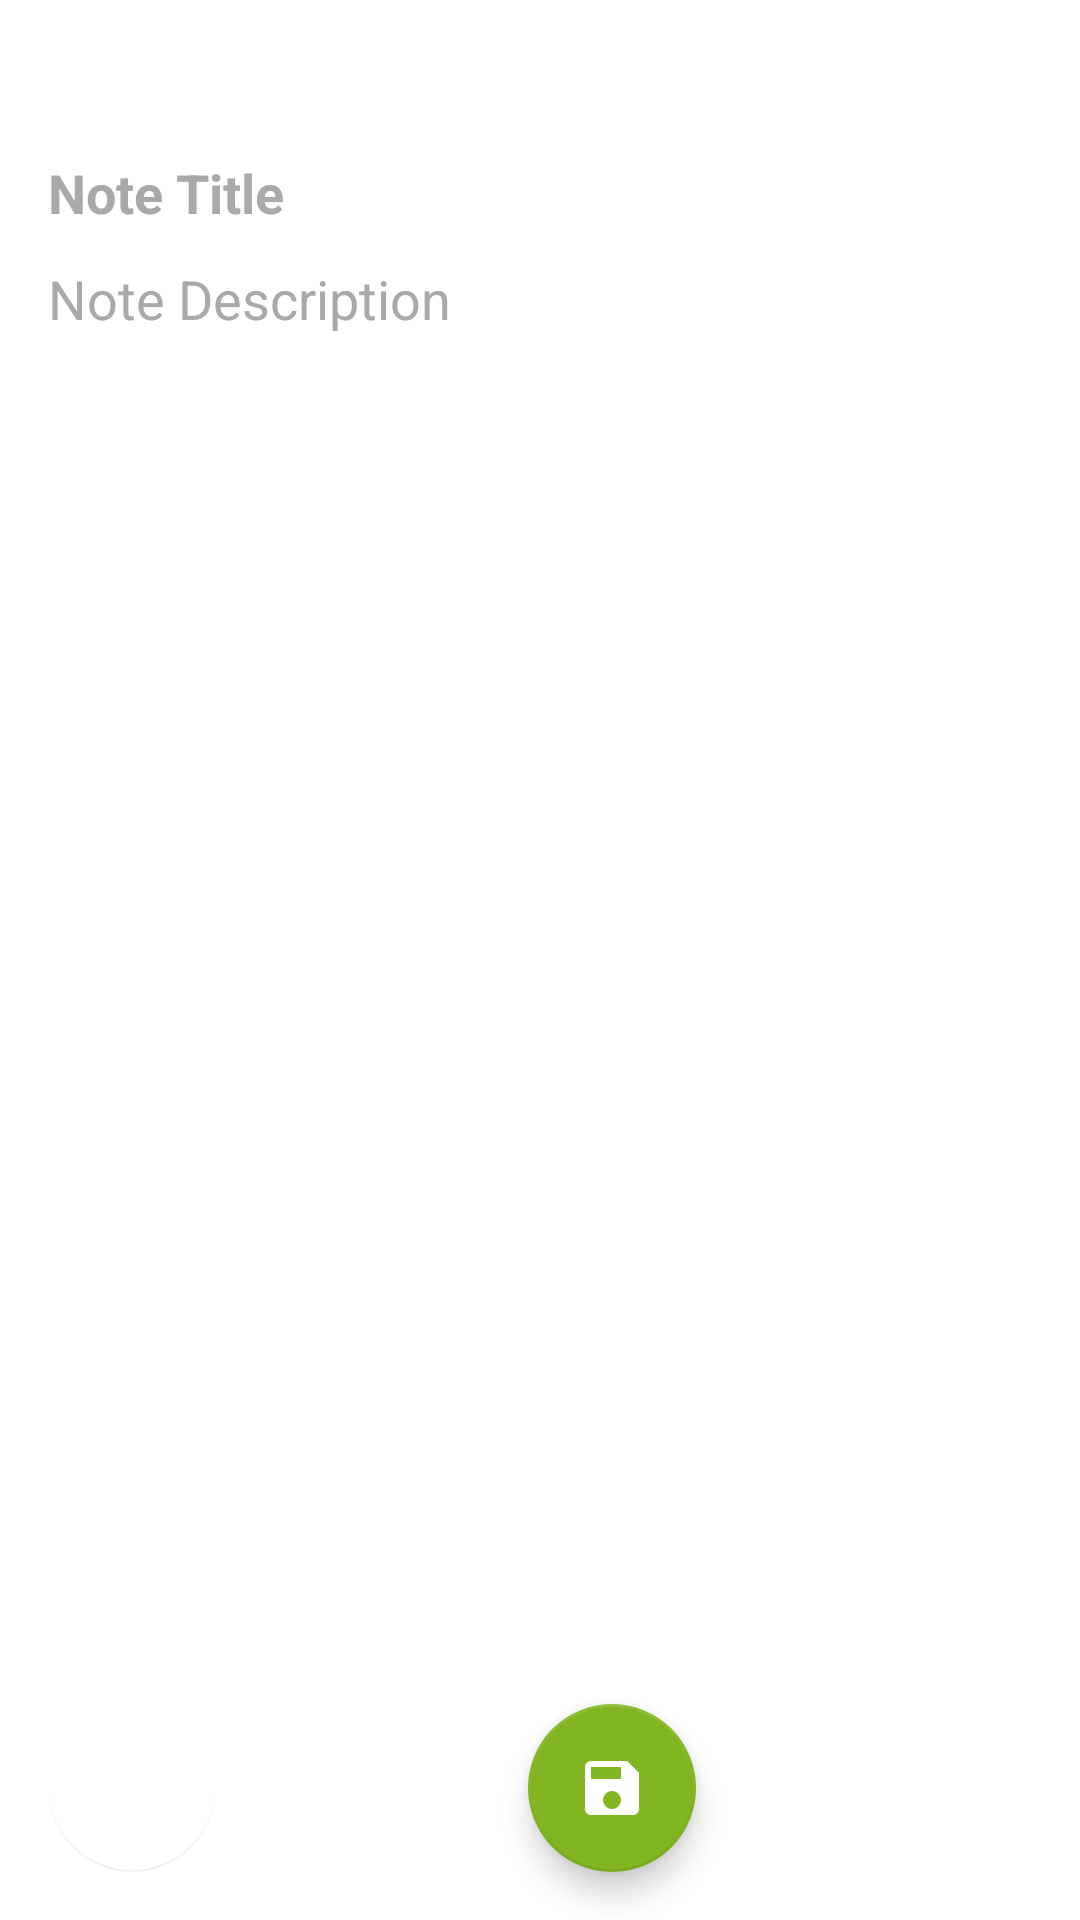

Produce the Android XML layout that renders to this screen, including the resource entries it uses.
<!-- AndroidManifest.xml: application theme Theme.NoteApp -->
<!-- res/layout/fragment_edit_note.xml -->
<?xml version="1.0" encoding="utf-8"?>
<layout xmlns:android="http://schemas.android.com/apk/res/android"
    xmlns:app="http://schemas.android.com/apk/res-auto"
    xmlns:tools="http://schemas.android.com/tools">

    <data>

    </data>

    <ScrollView
        android:layout_width="match_parent"
        android:layout_height="match_parent"
        android:fillViewport="true">

        <androidx.constraintlayout.widget.ConstraintLayout
            android:id="@+id/relativeLayout"
            android:layout_width="match_parent"
            android:layout_height="wrap_content"
            tools:context=".EditNoteFragment">


            <ImageView
                android:id="@+id/imgBack"
                android:layout_width="wrap_content"
                android:layout_height="wrap_content"
                android:layout_marginStart="16dp"
                android:layout_marginTop="28dp"
                android:contentDescription="@string/BackIcon"
                android:src="@drawable/ic_arrow_back"
                app:layout_constraintEnd_toStartOf="@+id/imgFav"
                app:layout_constraintHorizontal_bias="0.0"
                app:layout_constraintStart_toStartOf="parent"
                app:layout_constraintTop_toTopOf="parent"
                app:tint="@color/black" />


            

            

            <ImageView
                android:id="@+id/imgFav"
                android:layout_width="wrap_content"
                android:layout_height="wrap_content"
                android:layout_marginTop="28dp"
                android:contentDescription="@string/FavoriteImg"
                android:src="@drawable/ic_favorite_border"
                app:layout_constraintEnd_toEndOf="parent"
                app:layout_constraintHorizontal_bias="0.958"
                app:layout_constraintStart_toStartOf="parent"
                app:layout_constraintTop_toTopOf="parent"
                 />

            <EditText
                android:id="@+id/idEdtNoteTitle"
                android:layout_width="wrap_content"
                android:layout_height="wrap_content"
                android:layout_marginStart="16dp"
                android:layout_marginTop="24dp"
                android:background="@android:color/transparent"
                android:hint="@string/note_title"
                android:importantForAutofill="no"
                android:inputType="text"
                android:textColor="@color/black"
                android:textColorHint="@color/gri"
                android:textStyle="bold"
                app:layout_constraintStart_toStartOf="parent"
                app:layout_constraintTop_toBottomOf="@+id/imgBack"
                tools:ignore="TextContrastCheck" />

            <ImageView
                android:id="@+id/noteImg"
                android:layout_width="wrap_content"
                android:layout_height="wrap_content"
                android:layout_marginTop="3dp"
                android:contentDescription="@string/NoteImg"
                app:layout_constraintEnd_toEndOf="parent"
                app:layout_constraintHorizontal_bias="0.141"
                app:layout_constraintStart_toStartOf="parent"
                app:layout_constraintTop_toBottomOf="@+id/idEdtNoteTitle" />

            <EditText
                android:id="@+id/idEdtNoteDesc"
                android:layout_width="wrap_content"
                android:layout_height="wrap_content"
                android:layout_marginStart="16dp"
                android:layout_marginTop="8dp"
                android:background="@android:color/transparent"
                android:gravity="start|top"
                android:hint="@string/note_description"
                android:importantForAutofill="no"
                android:inputType="textMultiLine"
                android:singleLine="false"
                android:textColor="@color/black"
                android:textColorHint="@color/gri"
                app:layout_constraintStart_toStartOf="parent"
                app:layout_constraintTop_toBottomOf="@+id/noteImg"
                tools:ignore="TextContrastCheck" />

            <com.google.android.material.floatingactionbutton.FloatingActionButton
                android:id="@+id/idFAB"
                android:layout_width="wrap_content"
                android:layout_height="wrap_content"
                android:layout_marginStart="104dp"
                android:layout_marginBottom="16dp"
                android:backgroundTint="@color/green"
                android:contentDescription="@string/saveIconDesc"
                android:src="@drawable/ic_save"
                android:visibility="visible"
                app:backgroundTint="@color/green"
                app:borderWidth="1dp"
                app:layout_constraintBottom_toBottomOf="parent"
                app:layout_constraintStart_toEndOf="@+id/idImgFAB"
                app:layout_constraintTop_toBottomOf="@+id/idEdtNoteDesc"
                app:layout_constraintVertical_bias="1.0"
                app:tint="@color/white"
                tools:ignore="ImageContrastCheck,DuplicateSpeakableTextCheck" />

            <com.google.android.material.floatingactionbutton.FloatingActionButton
                android:id="@+id/idImgFAB"
                android:layout_width="wrap_content"
                android:layout_height="wrap_content"
                android:layout_marginStart="16dp"
                android:layout_marginBottom="16dp"
                android:backgroundTint="@color/white"
                android:contentDescription="@string/saveIconDesc"
                android:src="@drawable/ic_add_image"
                android:visibility="visible"
                app:backgroundTint="@color/white"

                app:elevation="0dp"
                app:layout_constraintBottom_toBottomOf="parent"
                app:layout_constraintStart_toStartOf="parent"
                app:layout_constraintTop_toBottomOf="@+id/idEdtNoteDesc"
                app:layout_constraintVertical_bias="1.0"
                app:tint="@color/gri"
                tools:ignore="ImageContrastCheck" />
            
        </androidx.constraintlayout.widget.ConstraintLayout>
    </ScrollView>
</layout>
<!-- resources referenced by this layout -->
<resources>
  <color name="black">#FF000000</color>
  <color name="green">#81B622</color>
  <color name="gri">#a9a9a9</color>
  <color name="white">#FFFFFFFF</color>
  <!-- drawable ic_save (drawable-v24) -->
  <vector android:height="24dp" android:tint="#AEE7F8"
      android:viewportHeight="24" android:viewportWidth="24"
      android:width="24dp" xmlns:android="http://schemas.android.com/apk/res/android">
      <path android:fillColor="@android:color/white" android:pathData="M17,3L5,3c-1.11,0 -2,0.9 -2,2v14c0,1.1 0.89,2 2,2h14c1.1,0 2,-0.9 2,-2L21,7l-4,-4zM12,19c-1.66,0 -3,-1.34 -3,-3s1.34,-3 3,-3 3,1.34 3,3 -1.34,3 -3,3zM15,9L5,9L5,5h10v4z"/>
  </vector>
  <string name="BackIcon">Back Image</string>
  <string name="FavoriteImg">Favorite note</string>
  <string name="NoteImg">Note Image</string>
  <string name="note_description">Note Description</string>
  <string name="note_title">Note Title</string>
  <string name="saveIconDesc">Save icon</string>
  <style name="Theme.NoteApp" parent="Theme.MaterialComponents.DayNight.DarkActionBar">
          
          <item name="colorPrimary">@color/green</item>
          <item name="colorPrimaryVariant">@color/green</item>
          <item name="colorOnPrimary">@color/white</item>
          
          <item name="colorSecondary">@color/teal_200</item>
          <item name="colorSecondaryVariant">@color/teal_700</item>
          <item name="colorOnSecondary">@color/black</item>
          
          <item name="android:statusBarColor" tools:targetApi="l">?attr/colorPrimaryVariant</item>
          
          <item name="cornerFamily">rounded</item>
          <item name="cornerSize">50%</item>
          
      </style>
  <color name="teal_200">#FF03DAC5</color>
  <color name="teal_700">#FF018786</color>
</resources>
